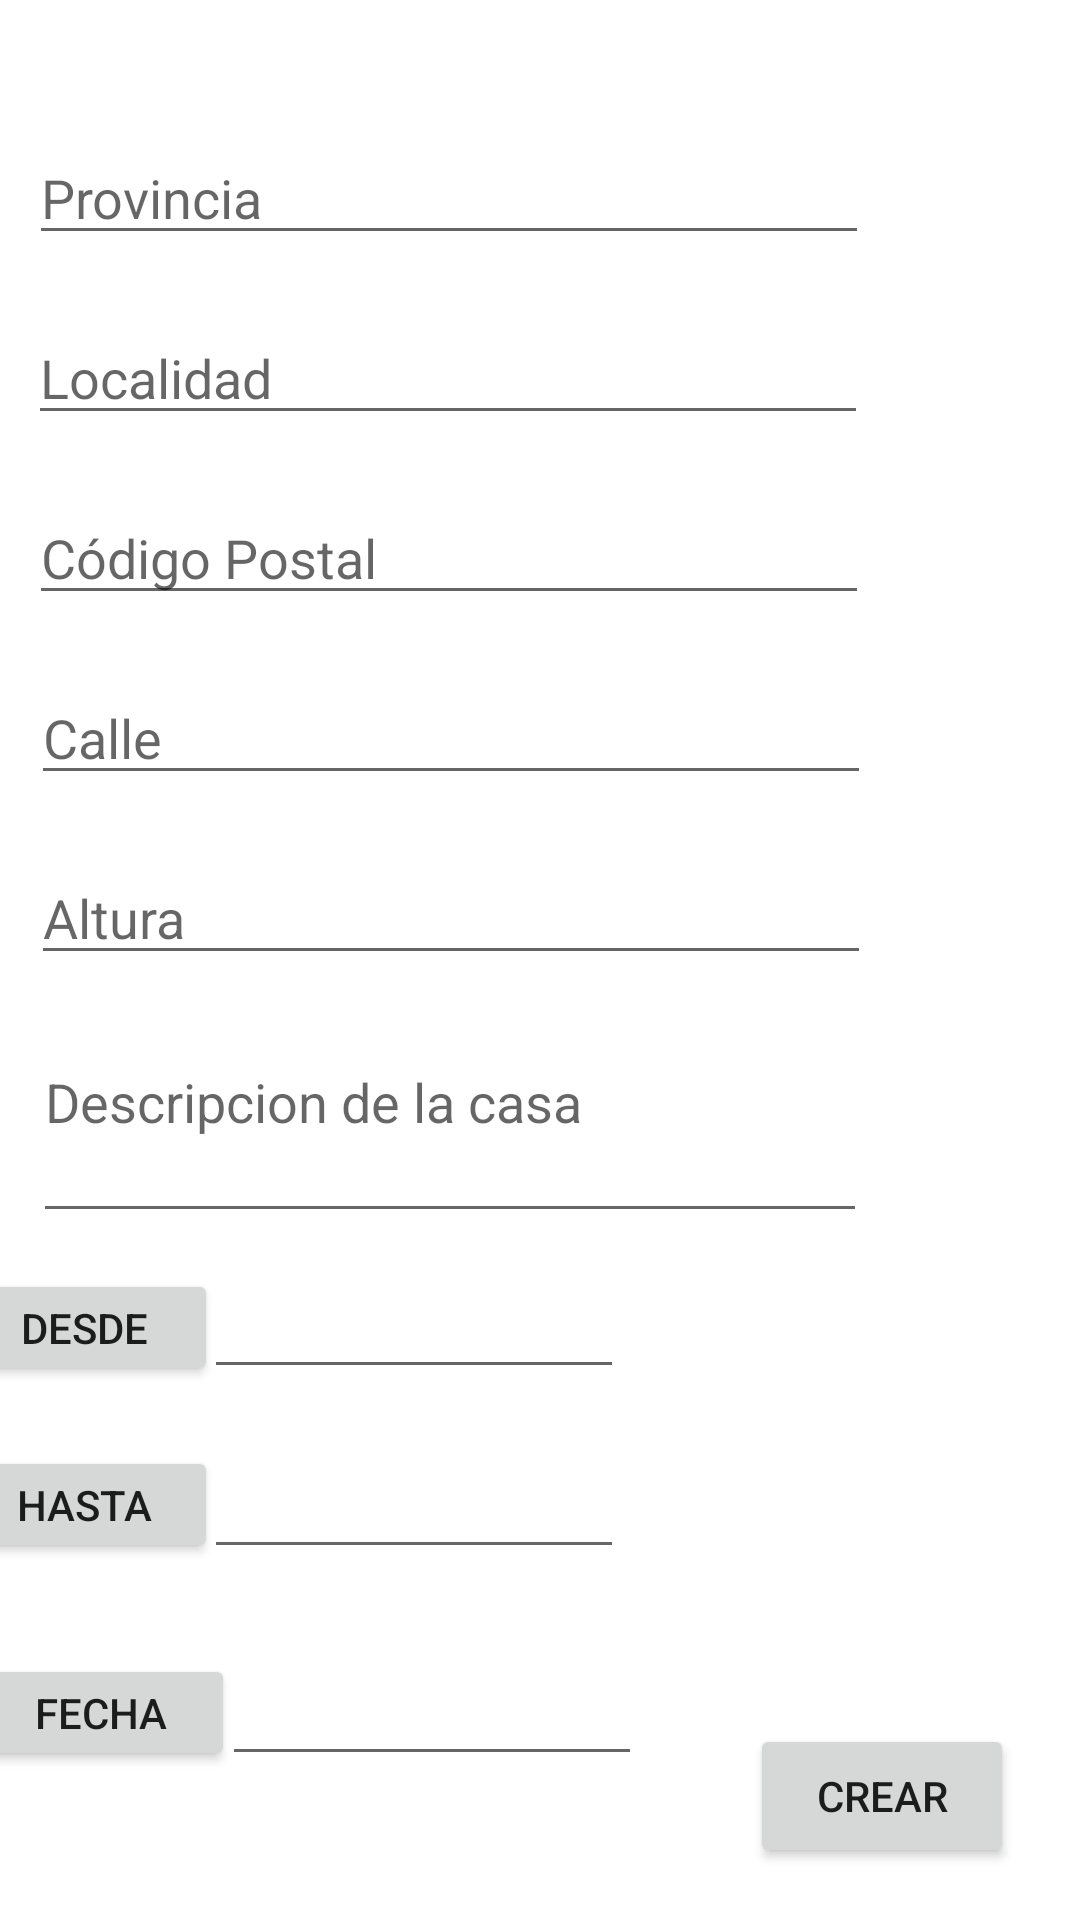

This screen was rendered from an Android layout file. Write that file and the resources it references.
<!-- AndroidManifest.xml: application theme Theme.LaClande -->
<!-- res/layout/activity_create_clande.xml -->
<?xml version="1.0" encoding="utf-8"?>
<androidx.constraintlayout.widget.ConstraintLayout xmlns:android="http://schemas.android.com/apk/res/android"
    xmlns:app="http://schemas.android.com/apk/res-auto"
    xmlns:tools="http://schemas.android.com/tools"
    android:layout_width="match_parent"
    android:layout_height="match_parent"
    tools:context="CreateClande.CreateClande">

    <TextView
        android:id="@+id/batteryLevel4"
        android:layout_width="108dp"
        android:layout_height="25dp"
        android:layout_marginTop="16dp"
        app:layout_constraintEnd_toEndOf="parent"
        app:layout_constraintHorizontal_bias="0.947"
        app:layout_constraintStart_toStartOf="parent"
        app:layout_constraintTop_toTopOf="parent" />

    <EditText
        android:id="@+id/provinceClande"
        android:layout_width="280dp"
        android:layout_height="40dp"
        android:layout_marginTop="4dp"
        android:ems="10"
        android:hint="Provincia"
        android:inputType="textPersonName"
        app:layout_constraintEnd_toEndOf="parent"
        app:layout_constraintHorizontal_bias="0.122"
        app:layout_constraintStart_toStartOf="parent"
        app:layout_constraintTop_toBottomOf="@+id/batteryLevel4" />

    <EditText
        android:id="@+id/localityClande"
        android:layout_width="280dp"
        android:layout_height="40dp"
        android:layout_marginTop="20dp"
        android:ems="10"
        android:hint="Localidad"
        android:inputType="textPersonName"
        app:layout_constraintEnd_toEndOf="parent"
        app:layout_constraintHorizontal_bias="0.118"
        app:layout_constraintStart_toStartOf="parent"
        app:layout_constraintTop_toBottomOf="@+id/provinceClande" />

    <EditText
        android:id="@+id/postalCodeClande"
        android:layout_width="280dp"
        android:layout_height="40dp"
        android:layout_marginTop="20dp"
        android:ems="10"
        android:hint="Código Postal"
        android:inputType="textPostalAddress"
        app:layout_constraintEnd_toEndOf="parent"
        app:layout_constraintHorizontal_bias="0.122"
        app:layout_constraintStart_toStartOf="parent"
        app:layout_constraintTop_toBottomOf="@+id/localityClande" />

    <EditText
        android:id="@+id/streetName"
        android:layout_width="280dp"
        android:layout_height="40dp"
        android:layout_marginTop="20dp"
        android:ems="10"
        android:hint="Calle"
        android:inputType="textPersonName"
        app:layout_constraintEnd_toEndOf="parent"
        app:layout_constraintHorizontal_bias="0.13"
        app:layout_constraintStart_toStartOf="parent"
        app:layout_constraintTop_toBottomOf="@+id/postalCodeClande" />

    <EditText
        android:id="@+id/altitudeStreetClande"
        android:layout_width="280dp"
        android:layout_height="40dp"
        android:layout_marginTop="20dp"
        android:ems="10"
        android:hint="Altura"
        android:inputType="textPersonName"
        app:layout_constraintEnd_toEndOf="parent"
        app:layout_constraintHorizontal_bias="0.129"
        app:layout_constraintStart_toStartOf="parent"
        app:layout_constraintTop_toBottomOf="@+id/streetName" />

    <androidx.constraintlayout.widget.Barrier
        android:layout_width="wrap_content"
        android:layout_height="wrap_content"
        app:barrierDirection="left"
        tools:layout_editor_absoluteX="405dp"
        tools:layout_editor_absoluteY="180dp" />

    <Button
        android:id="@+id/createClande"
        android:layout_width="wrap_content"
        android:layout_height="wrap_content"
        android:text="Crear"
        app:layout_constraintBottom_toBottomOf="parent"
        app:layout_constraintEnd_toEndOf="parent"
        app:layout_constraintHorizontal_bias="0.919"
        app:layout_constraintStart_toStartOf="parent"
        app:layout_constraintTop_toTopOf="parent"
        app:layout_constraintVertical_bias="0.971" />

    <EditText
        android:id="@+id/descriptionClande"
        android:layout_width="278dp"
        android:layout_height="66dp"
        android:layout_marginTop="20dp"
        android:ems="10"
        android:gravity="start|top"
        android:hint="Descripcion de la casa"
        android:inputType="textLongMessage|textMultiLine"
        app:layout_constraintEnd_toEndOf="parent"
        app:layout_constraintHorizontal_bias="0.135"
        app:layout_constraintStart_toStartOf="parent"
        app:layout_constraintTop_toBottomOf="@+id/altitudeStreetClande" />

    <Button
        android:id="@+id/buttonFromHour"
        android:layout_width="89dp"
        android:layout_height="39dp"
        android:layout_marginTop="12dp"
        android:text="Desde"
        app:layout_constraintEnd_toStartOf="@+id/TextFromHourClande"
        app:layout_constraintHorizontal_bias="0.8"
        app:layout_constraintStart_toStartOf="parent"
        app:layout_constraintTop_toBottomOf="@+id/descriptionClande" />

    <Button
        android:id="@+id/buttonToHour"
        android:layout_width="89dp"
        android:layout_height="39dp"
        android:layout_marginTop="20dp"
        android:text="Hasta"
        app:layout_constraintEnd_toStartOf="@+id/TextToHourClande"
        app:layout_constraintHorizontal_bias="0.807"
        app:layout_constraintStart_toStartOf="parent"
        app:layout_constraintTop_toBottomOf="@+id/buttonFromHour" />

    <Button
        android:id="@+id/buttonDateClande"
        android:layout_width="89dp"
        android:layout_height="39dp"
        android:text="Fecha"
        app:layout_constraintBottom_toBottomOf="parent"
        app:layout_constraintEnd_toStartOf="@+id/TextDateClande"
        app:layout_constraintHorizontal_bias="0.75"
        app:layout_constraintStart_toStartOf="parent"
        app:layout_constraintTop_toBottomOf="@+id/buttonToHour"
        app:layout_constraintVertical_bias="0.38" />

    <EditText
        android:id="@+id/TextFromHourClande"
        android:layout_width="140dp"
        android:layout_height="48dp"
        android:layout_marginTop="4dp"
        android:layout_marginEnd="152dp"
        android:layout_marginRight="152dp"
        android:ems="10"
        android:inputType="textPersonName"
        app:layout_constraintEnd_toEndOf="parent"
        app:layout_constraintTop_toBottomOf="@+id/descriptionClande" />

    <EditText
        android:id="@+id/TextToHourClande"
        android:layout_width="140dp"
        android:layout_height="48dp"
        android:layout_marginTop="12dp"
        android:layout_marginEnd="152dp"
        android:layout_marginRight="152dp"
        android:ems="10"
        android:inputType="textPersonName"
        app:layout_constraintEnd_toEndOf="parent"
        app:layout_constraintTop_toBottomOf="@+id/TextFromHourClande" />

    <EditText
        android:id="@+id/TextDateClande"
        android:layout_width="140dp"
        android:layout_height="48dp"
        android:layout_marginTop="12dp"
        android:layout_marginEnd="36dp"
        android:layout_marginRight="36dp"
        android:ems="10"
        android:inputType="textPersonName"
        app:layout_constraintBottom_toBottomOf="parent"
        app:layout_constraintEnd_toStartOf="@+id/createClande"
        app:layout_constraintTop_toBottomOf="@+id/TextToHourClande"
        app:layout_constraintVertical_bias="0.157" />

</androidx.constraintlayout.widget.ConstraintLayout>
<!-- resources referenced by this layout -->
<resources>
  <style name="Theme.LaClande" parent="Theme.MaterialComponents.DayNight.DarkActionBar">
          
          <item name="colorPrimary">@color/purple_500</item>
          <item name="colorPrimaryVariant">@color/purple_700</item>
          <item name="colorOnPrimary">@color/white</item>
          
          <item name="colorSecondary">@color/teal_200</item>
          <item name="colorSecondaryVariant">@color/teal_700</item>
          <item name="colorOnSecondary">@color/black</item>
          
          <item name="android:statusBarColor" tools:targetApi="l">?attr/colorPrimaryVariant</item>
          
      </style>
  <!-- not gathered from this repository: default colours our renderer supplied (Android Studio template values) -->
  <color name="purple_500">#FF6200EE</color>
  <color name="purple_700">#FF3700B3</color>
  <color name="teal_200">#FF03DAC5</color>
  <color name="teal_700">#FF018786</color>
  <color name="black">#FF000000</color>
  <color name="white">#FFFFFFFF</color>
</resources>
